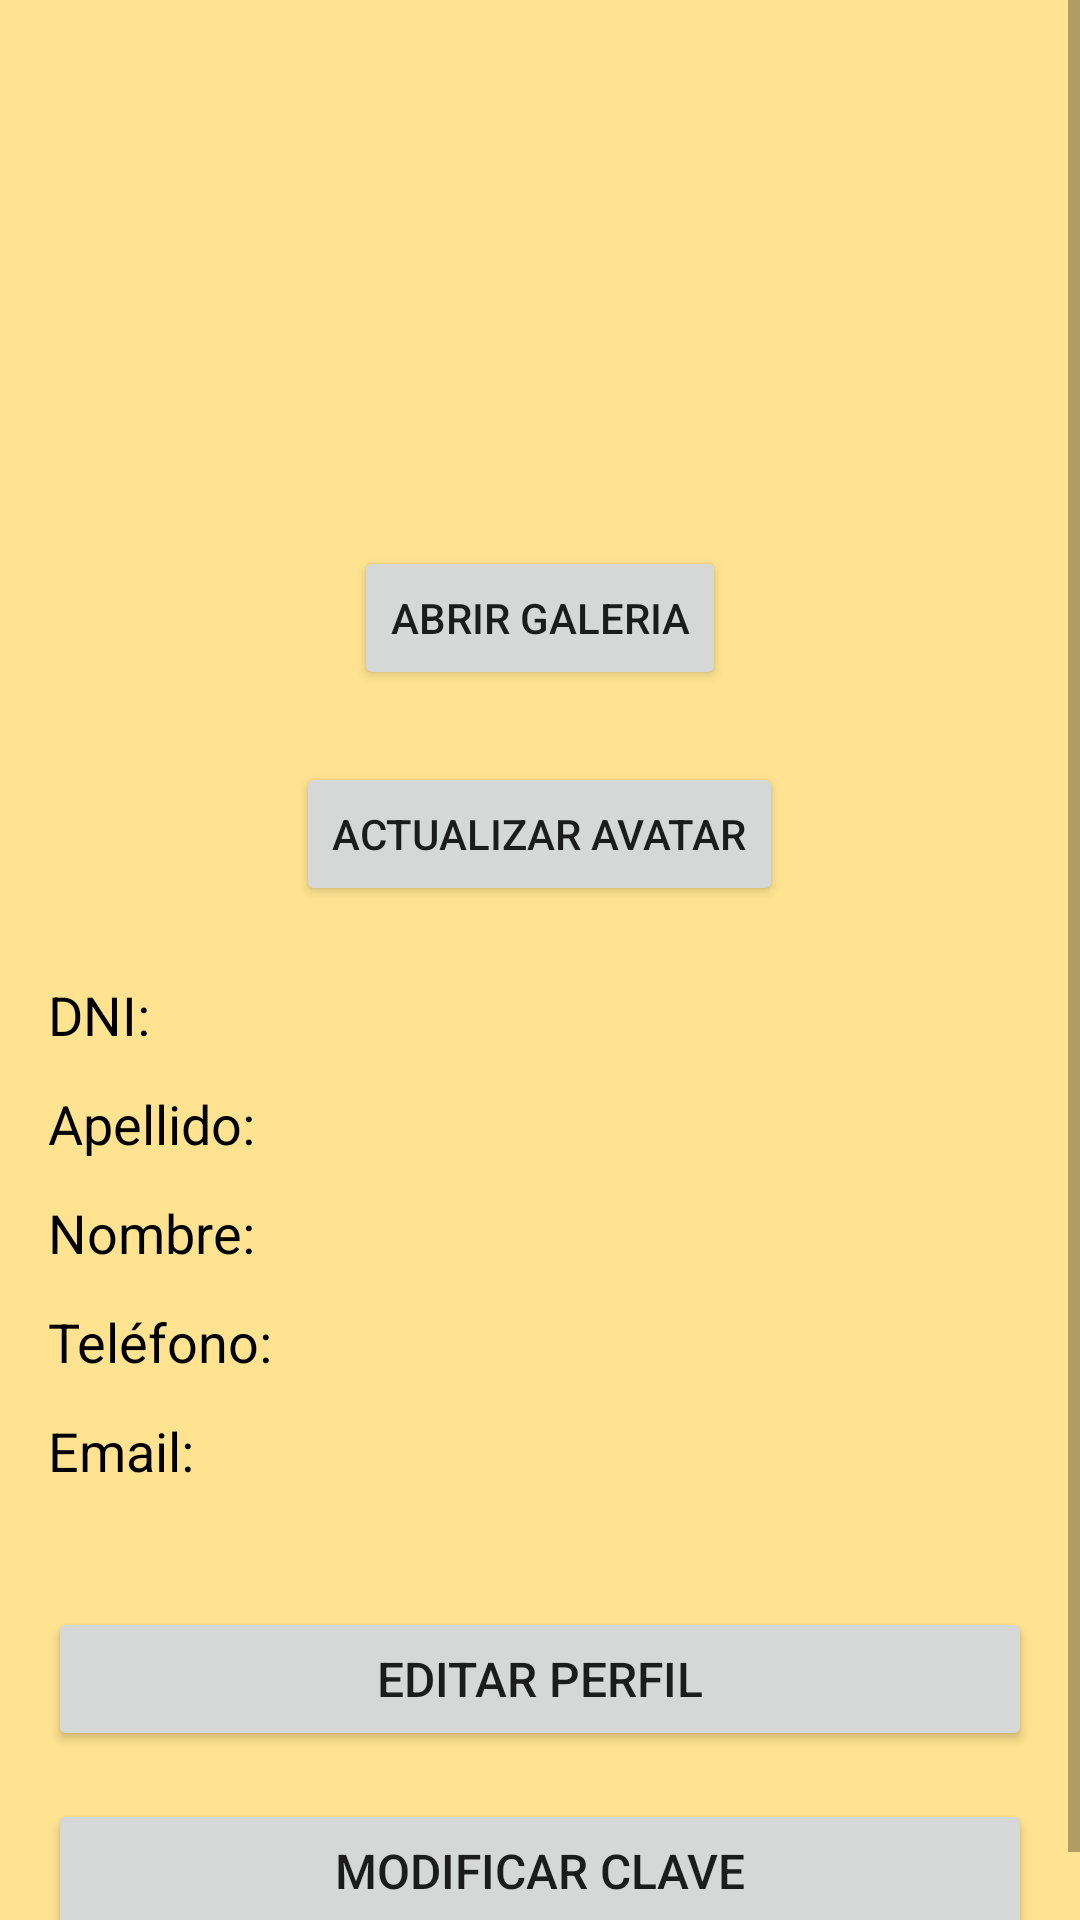

Write the Android layout XML for this screen, with the resource values it uses.
<!-- AndroidManifest.xml: application theme Theme.Modelo -->
<!-- res/layout/fragment_perfil.xml -->
<?xml version="1.0" encoding="utf-8"?>
<ScrollView xmlns:android="http://schemas.android.com/apk/res/android"
    android:layout_width="match_parent"
    android:layout_height="match_parent"
    android:background="#FFE391">
    <LinearLayout
        android:layout_width="match_parent"
        android:layout_height="wrap_content"
        android:orientation="vertical"
        android:padding="16dp">

        
        <ImageView
            android:id="@+id/ivAvatar"
            android:layout_width="150dp"
            android:layout_height="150dp"
            android:layout_gravity="center"
            android:contentDescription="Avatar"
            android:scaleType="centerCrop"
            android:layout_marginBottom="16dp" />
        
        
        <Button
            android:id="@+id/btnEditarAvatar"
            android:layout_width="wrap_content"
            android:layout_height="wrap_content"
            android:text="Abrir Galeria"
            android:layout_gravity="center"
            android:layout_marginBottom="24dp" />
        <Button
            android:id="@+id/btnActualizarAvatar"
            android:layout_width="wrap_content"
            android:layout_height="wrap_content"
            android:text="Actualizar Avatar"
            android:layout_gravity="center"
            android:layout_marginBottom="24dp" />
        
        <TextView
            android:id="@+id/tvDni"
            android:layout_width="match_parent"
            android:layout_height="wrap_content"
            android:text="DNI:"
            android:textSize="18sp"
            android:layout_marginBottom="12dp"
            android:textColor="#000000"/>

        
        <TextView
            android:id="@+id/tvApellido"
            android:layout_width="match_parent"
            android:layout_height="wrap_content"
            android:text="Apellido:"
            android:textSize="18sp"
            android:layout_marginBottom="12dp"
            android:textColor="#000000"/>

        
        <TextView
            android:id="@+id/tvNombre"
            android:layout_width="match_parent"
            android:layout_height="wrap_content"
            android:text="Nombre:"
            android:textSize="18sp"
            android:layout_marginBottom="12dp"
            android:textColor="#000000"/>

        
        <TextView
            android:id="@+id/tvTelefono"
            android:layout_width="match_parent"
            android:layout_height="wrap_content"
            android:text="Teléfono:"
            android:textSize="18sp"
            android:layout_marginBottom="12dp"
            android:textColor="#000000"/>

        
        <TextView
            android:id="@+id/tvEmail"
            android:layout_width="match_parent"
            android:layout_height="wrap_content"
            android:text="Email:"
            android:textSize="18sp"
            android:layout_marginBottom="24dp"
            android:textColor="#000000"/>

        
        <Button
            android:id="@+id/btnEditar"
            android:layout_width="match_parent"
            android:layout_height="wrap_content"
            android:text="Editar Perfil"
            android:textSize="16sp"
            android:layout_marginTop="16dp"
            />
        <Button
            android:id="@+id/btnModificarClave"
            android:layout_width="match_parent"
            android:layout_height="wrap_content"
            android:text="Modificar Clave"
            android:textSize="16sp"
            android:layout_marginTop="16dp"
            />

    </LinearLayout>
</ScrollView>
<!-- resources referenced by this layout -->
<resources>
  <!-- drawable defaultprofile: png bitmap (drawable, 8722 bytes) -->
  <style name="Theme.Modelo" parent="Theme.MaterialComponents.DayNight.DarkActionBar">
          
          <item name="colorPrimary">@color/purple_500</item>
          <item name="colorPrimaryVariant">@color/purple_700</item>
          <item name="colorOnPrimary">@color/white</item>
          
          <item name="colorSecondary">@color/teal_200</item>
          <item name="colorSecondaryVariant">@color/teal_700</item>
          <item name="colorOnSecondary">@color/black</item>
          
          <item name="android:statusBarColor">?attr/colorPrimaryVariant</item>
          
      </style>
  <color name="purple_500">#FF6200EE</color>
  <color name="purple_700">#FF3700B3</color>
  <color name="white">#FFFFFFFF</color>
  <color name="teal_200">#78E0D6</color>
  <color name="teal_700">#FF018786</color>
  <color name="black">#FF000000</color>
</resources>
